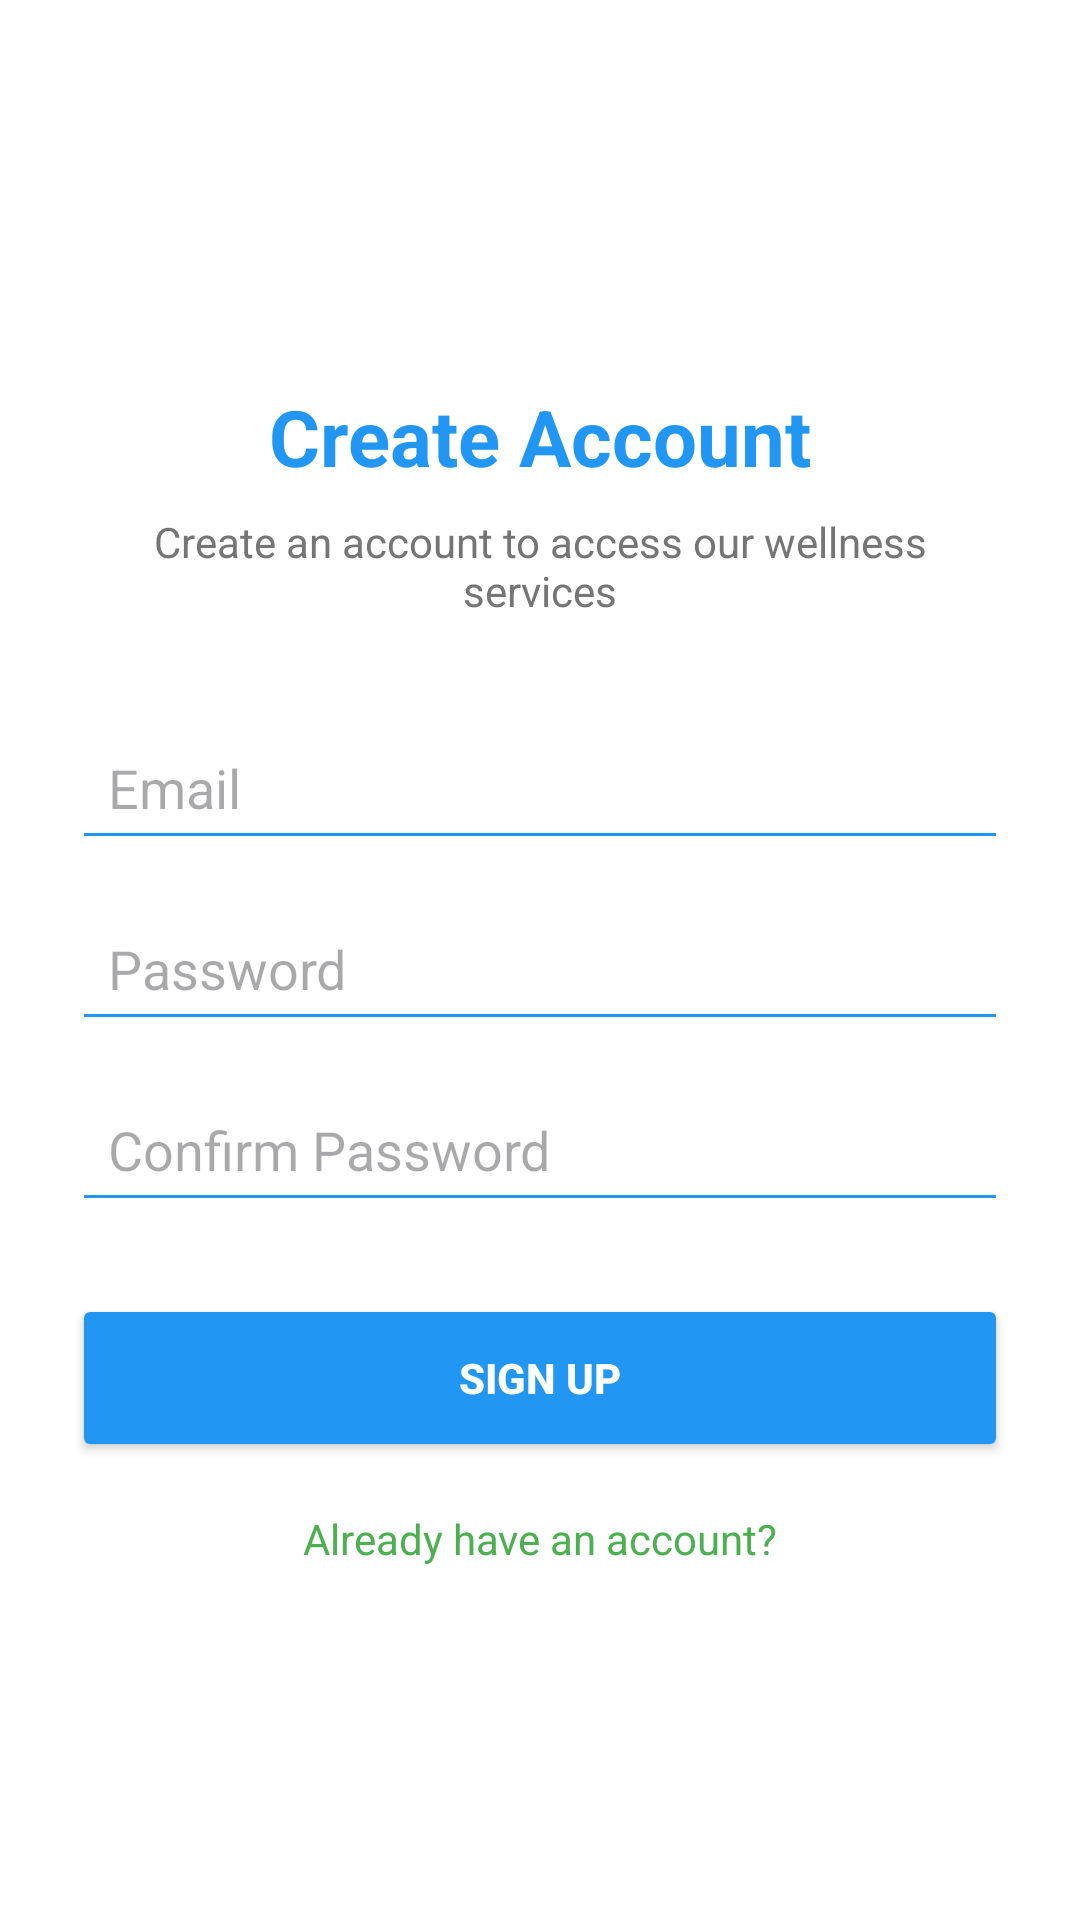

This screen was rendered from an Android layout file. Write that file and the resources it references.
<!-- AndroidManifest.xml: application theme Theme.PersonalWellness -->
<!-- res/layout/activity_signup.xml -->
<RelativeLayout xmlns:android="http://schemas.android.com/apk/res/android"
    android:layout_width="match_parent"
    android:layout_height="match_parent"
    android:background="@color/colorBackground"
    android:padding="24dp">

    
    <ImageButton
        android:id="@+id/btn_back_signup"
        android:layout_width="40dp"
        android:layout_height="40dp"
        android:background="@android:color/transparent"
        android:src="@drawable/ic_arrow_back"
        android:contentDescription="Back"
        android:tint="@color/colorPrimary"
        android:layout_alignParentStart="true"
        android:layout_alignParentTop="true"
        android:layout_marginTop="16dp"
        android:layout_marginStart="8dp"/>

    
    <LinearLayout
        android:orientation="vertical"
        android:gravity="center_horizontal"
        android:layout_below="@id/btn_back_signup"
        android:layout_width="match_parent"
        android:layout_height="match_parent"
        android:layout_marginTop="48dp">

        
        <TextView
            android:text="@string/signup_title"
            android:textSize="26sp"
            android:textStyle="bold"
            android:textColor="@color/colorPrimary"
            android:gravity="center"
            android:layout_marginBottom="8dp"
            android:layout_width="match_parent"
            android:layout_height="wrap_content" />

        
        <TextView
            android:text="Create an account to access our wellness services"
            android:textSize="14sp"
            android:textColor="@color/colorTextSecondary"
            android:gravity="center"
            android:layout_marginBottom="32dp"
            android:layout_width="match_parent"
            android:layout_height="wrap_content" />

        
        <EditText
            android:id="@+id/email"
            android:hint="@string/email"
            android:inputType="textEmailAddress"
            android:padding="12dp"
            android:backgroundTint="@color/colorPrimary"
            android:layout_width="match_parent"
            android:layout_height="wrap_content"
            android:layout_marginBottom="12dp"/>

        
        <EditText
            android:id="@+id/password"
            android:hint="@string/password"
            android:inputType="textPassword"
            android:padding="12dp"
            android:backgroundTint="@color/colorPrimary"
            android:layout_width="match_parent"
            android:layout_height="wrap_content"
            android:layout_marginBottom="12dp"/>

        
        <EditText
            android:id="@+id/confirm_password"
            android:hint="@string/confirm_password"
            android:inputType="textPassword"
            android:padding="12dp"
            android:backgroundTint="@color/colorPrimary"
            android:layout_width="match_parent"
            android:layout_height="wrap_content"
            android:layout_marginBottom="24dp"/>

        
        <Button
            android:id="@+id/btn_signup"
            android:text="SIGN UP"
            android:textAllCaps="true"
            android:textStyle="bold"
            android:layout_width="match_parent"
            android:layout_height="56dp"
            android:backgroundTint="@color/colorPrimary"
            android:textColor="@color/white"
            android:layout_marginBottom="16dp"/>

        
        <TextView
            android:id="@+id/tv_login"
            android:text="Already have an account?"
            android:textSize="14sp"
            android:textColor="@color/colorSecondary"
            android:gravity="center"
            android:layout_width="match_parent"
            android:layout_height="wrap_content"
            android:layout_marginBottom="32dp"/>

        
        <ImageView
            android:src="@drawable/ic_logo"
            android:layout_width="100dp"
            android:layout_height="100dp"
            android:layout_gravity="center"
            android:contentDescription="App Logo" />

    </LinearLayout>
</RelativeLayout>
<!-- resources referenced by this layout -->
<resources>
  <color name="colorBackground">#FFFFFF</color>
  <color name="colorPrimary">#2196F3</color>
  <color name="colorSecondary">#4CAF50</color>
  <color name="colorTextSecondary">#757575</color>
  <color name="white">#FFFFFF</color>
  <string name="confirm_password">Confirm Password</string>
  <string name="email">Email</string>
  <string name="password">Password</string>
  <string name="signup_title">Create Account</string>
  <style name="Theme.PersonalWellness" parent="Theme.Material3.Light.NoActionBar">
          <item name="colorPrimary">@color/colorPrimary</item>
          <item name="colorSecondary">@color/colorSecondary</item>
          <item name="android:colorBackground">@color/colorBackground</item>
          <item name="android:textColorPrimary">@color/colorTextPrimary</item>
      </style>
  <color name="colorTextPrimary">#212121</color>
</resources>
